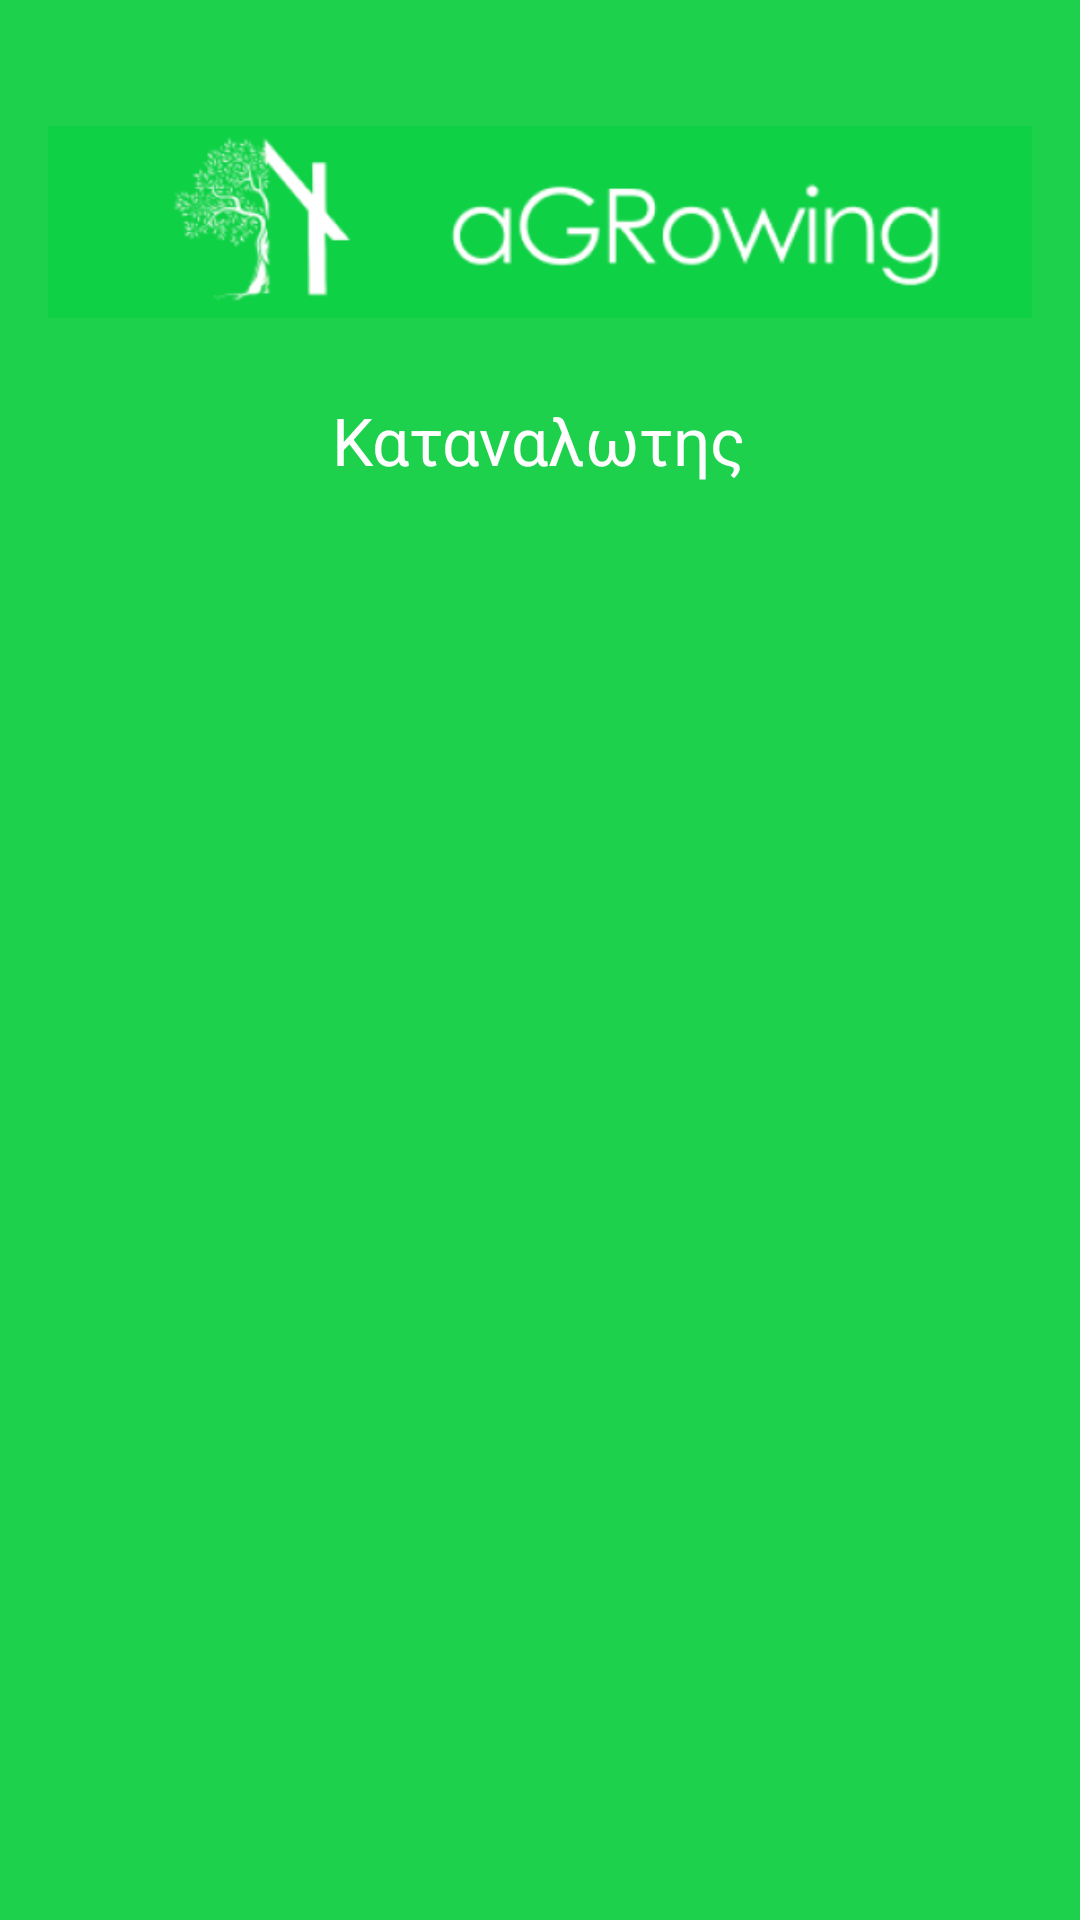

Produce the Android XML layout that renders to this screen, including the resource entries it uses.
<!-- AndroidManifest.xml: application theme AppTheme -->
<!-- res/layout/nav_header.xml -->
<?xml version="1.0" encoding="utf-8"?>

<LinearLayout xmlns:android="http://schemas.android.com/apk/res/android"
    android:layout_width="match_parent"
    android:layout_height="180dp"
    android:background="@color/colorPrimary"
    android:padding="16dp"
    android:theme="@style/ThemeOverlay.AppCompat.Dark"
    android:orientation="vertical">

    <ImageView
        android:layout_width="wrap_content"
        android:layout_height="wrap_content"
        android:layout_gravity="center_horizontal"
        android:src="@drawable/green_logo" />

    <TextView
        android:layout_gravity="center"
        android:layout_width="wrap_content"
        android:layout_height="wrap_content"
        android:text="Καταναλωτης"
        android:textSize="22sp"
        android:textColor="@color/cardview_light_background"
        android:textAppearance="@style/TextAppearance.AppCompat.Body1"
        android:visibility="visible"/>



</LinearLayout>
<!-- resources referenced by this layout -->
<resources>
  <color name="colorPrimary">#1DD14C</color>
  <!-- drawable green_logo: png bitmap (drawable, 23586 bytes) -->
  <style name="AppTheme" parent="Theme.AppCompat.Light.DarkActionBar">
          <item name="colorPrimary">#1DD14C</item>
          <item name="colorPrimaryDark">@color/colorPrimaryDark</item>
      </style>
  <color name="colorPrimaryDark">#028A0F</color>
</resources>
